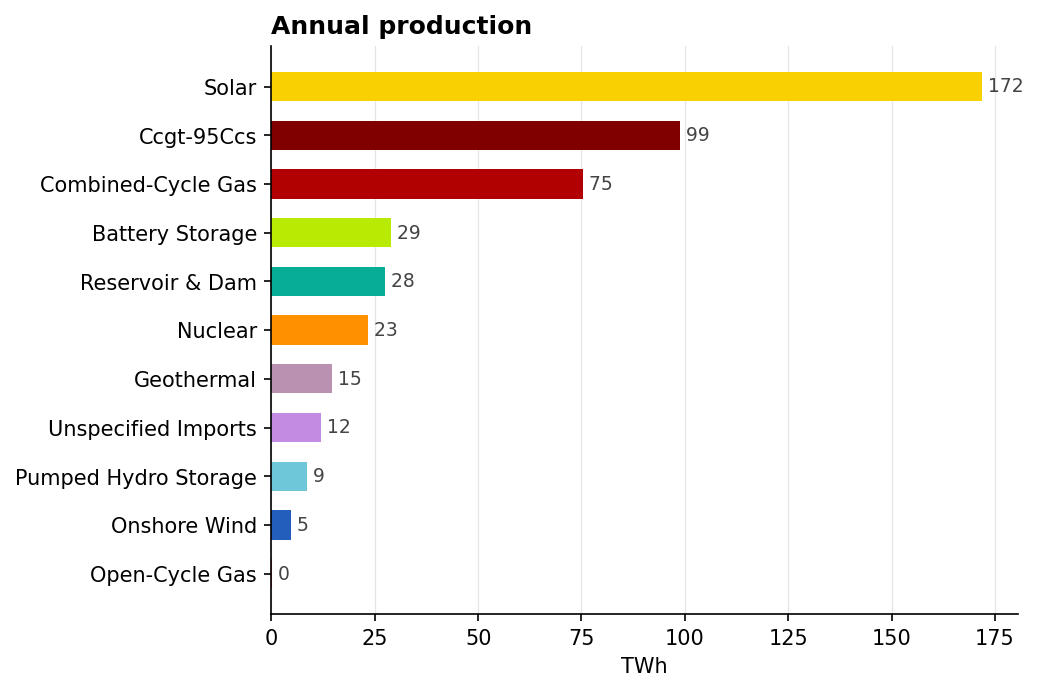

The file beside this chart, header and first rows:
, TWh, share_%
Solar, 171.9, 36.9
Ccgt-95Ccs, 98.72, 21.2
Combined-Cycle Gas, 75.37, 16.2
Battery Storage, 28.96, 6.2
Reservoir & Dam, 27.57, 5.9
Nuclear, 23.29, 5.0
Geothermal, 14.54, 3.1
Unspecified Imports, 12.01, 2.6
Pumped Hydro Storage, 8.65, 1.9
Onshore Wind, 4.83, 1.0
Open-Cycle Gas, 0.19, 0.0
